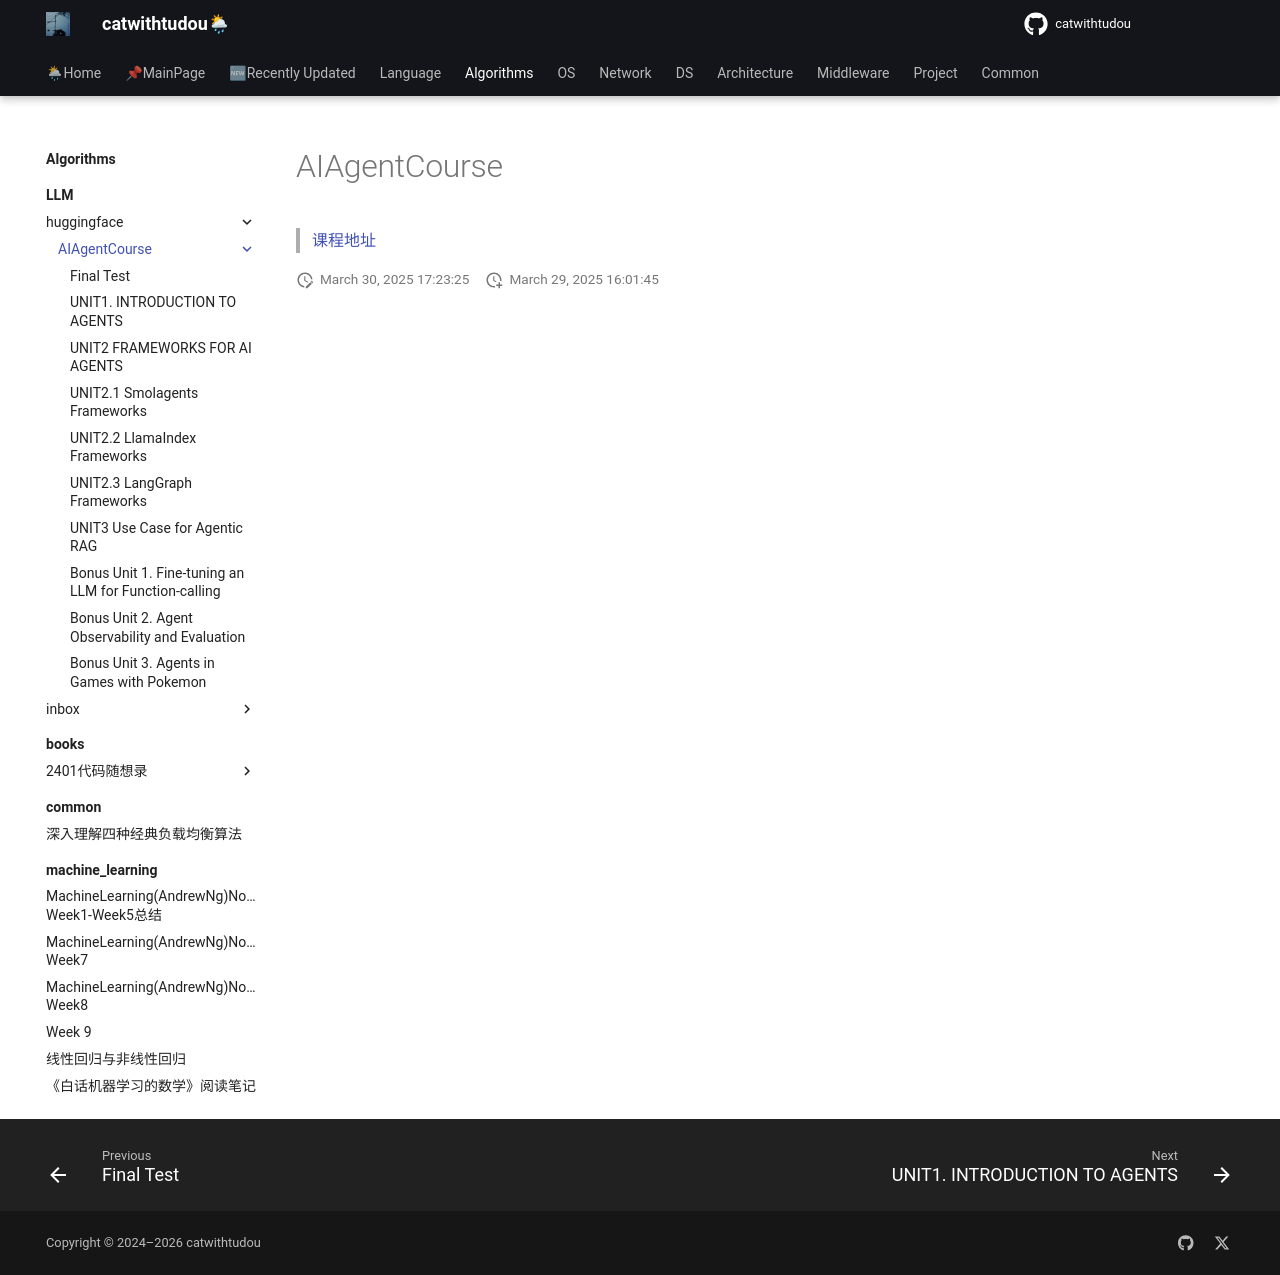

repository: catwithtudou/new_blog · page: algorithms/LLM/huggingface/AIAgentCourse/index.html · generator: mkdocs

# AIAgentCourse

> [课程地址](https://huggingface.co/learn/agents-course/unit0/introduction)
